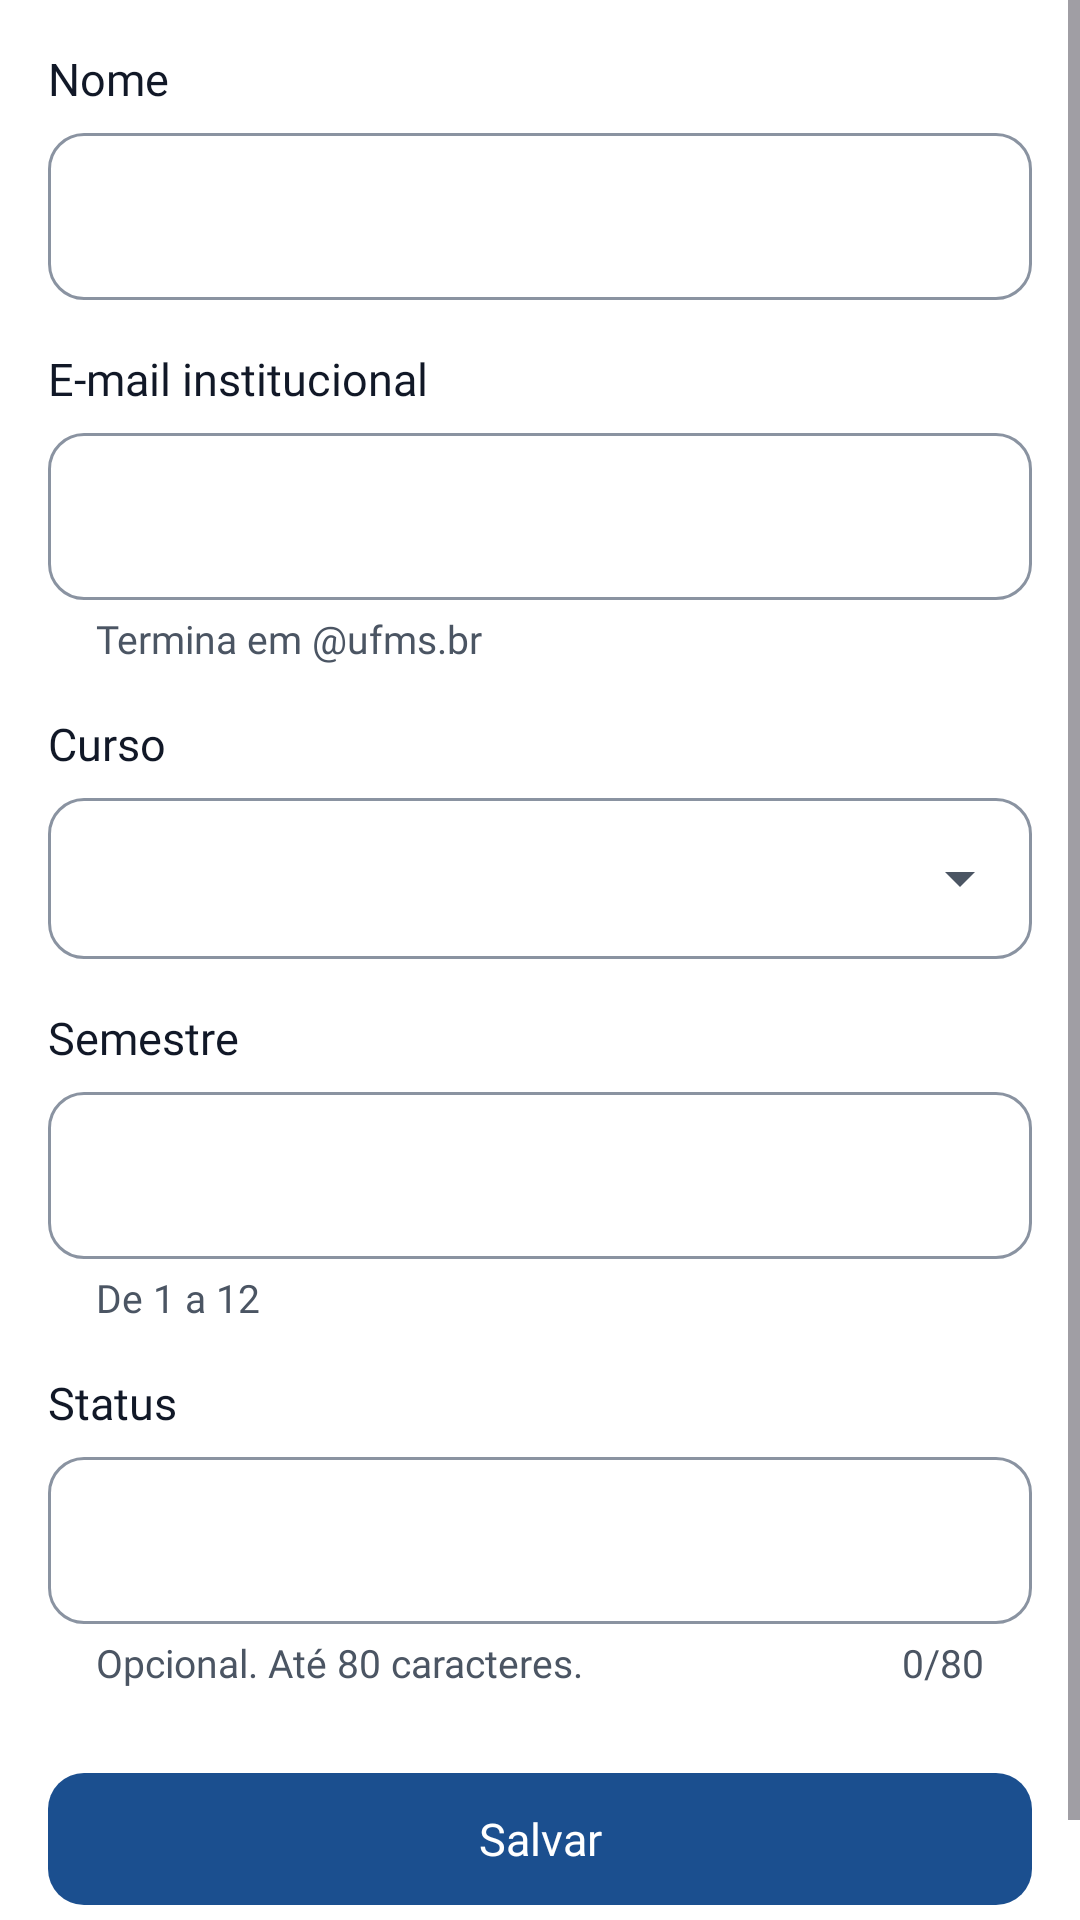

Write the Android layout XML for this screen, with the resource values it uses.
<!-- AndroidManifest.xml: application theme Theme.LeiaUFMS -->
<!-- res/layout/fragment_edit_profile.xml -->
<?xml version="1.0" encoding="utf-8"?>
<ScrollView xmlns:android="http://schemas.android.com/apk/res/android"
    xmlns:app="http://schemas.android.com/apk/res-auto"
    android:id="@+id/scroll"
    android:layout_width="match_parent"
    android:layout_height="match_parent"
    android:defaultFocusHighlightEnabled="false">

        <LinearLayout
            android:layout_width="match_parent"
            android:layout_height="wrap_content"
            android:orientation="vertical"
            android:paddingStart="@dimen/screen_margin"
            android:paddingEnd="@dimen/screen_margin"
            android:paddingBottom="@dimen/space_l">

            <TextView
                android:id="@+id/label_name"
                style="@style/Widget.Leia.FieldLabel"
                android:labelFor="@id/input_name"
                android:text="@string/label_name" />

            <com.google.android.material.textfield.TextInputLayout
                android:id="@+id/layout_name"
                style="@style/Widget.Leia.Field">

                <com.google.android.material.textfield.TextInputEditText
                    android:id="@+id/input_name"
                    style="@style/Widget.Leia.FieldInput"
                    android:autofillHints="name"
                    android:imeOptions="actionNext"
                    android:inputType="textPersonName|textCapWords"
                    android:maxLength="80" />
            </com.google.android.material.textfield.TextInputLayout>

            <TextView
                android:id="@+id/label_email"
                style="@style/Widget.Leia.FieldLabel"
                android:labelFor="@id/input_email"
                android:text="@string/label_email_institutional" />

            <com.google.android.material.textfield.TextInputLayout
                android:id="@+id/layout_email"
                style="@style/Widget.Leia.Field"
                app:helperText="@string/helper_email">

                <com.google.android.material.textfield.TextInputEditText
                    android:id="@+id/input_email"
                    style="@style/Widget.Leia.FieldInput"
                    android:autofillHints="emailAddress"
                    android:imeOptions="actionNext"
                    android:inputType="textEmailAddress|textNoSuggestions"
                    android:maxLength="120" />
            </com.google.android.material.textfield.TextInputLayout>

            <TextView
                android:id="@+id/label_course"
                style="@style/Widget.Leia.FieldLabel"
                android:labelFor="@id/input_course"
                android:text="@string/label_course" />

            
            <com.google.android.material.textfield.TextInputLayout
                android:id="@+id/layout_course"
                style="@style/Widget.Leia.Field.Dropdown">

                <com.google.android.material.textfield.MaterialAutoCompleteTextView
                    android:id="@+id/input_course"
                    style="@style/Widget.Leia.FieldInput.Dropdown"
                    android:completionThreshold="1"
                    android:importantForAutofill="no"
                    android:imeOptions="actionNext"
                    android:inputType="textCapWords"
                    android:maxLength="80" />
            </com.google.android.material.textfield.TextInputLayout>

            <TextView
                android:id="@+id/label_semester"
                style="@style/Widget.Leia.FieldLabel"
                android:labelFor="@id/input_semester"
                android:text="@string/label_semester" />

            <com.google.android.material.textfield.TextInputLayout
                android:id="@+id/layout_semester"
                style="@style/Widget.Leia.Field"
                app:helperText="@string/helper_semester">

                <com.google.android.material.textfield.TextInputEditText
                    android:id="@+id/input_semester"
                    style="@style/Widget.Leia.FieldInput"
                    android:importantForAutofill="no"
                    android:imeOptions="actionNext"
                    android:inputType="number"
                    android:maxLength="2" />
            </com.google.android.material.textfield.TextInputLayout>

            <TextView
                android:id="@+id/label_status"
                style="@style/Widget.Leia.FieldLabel"
                android:labelFor="@id/input_status"
                android:text="@string/label_status" />

            <com.google.android.material.textfield.TextInputLayout
                android:id="@+id/layout_status"
                style="@style/Widget.Leia.Field"
                app:helperText="@string/helper_status"
                app:counterEnabled="true"
                app:counterMaxLength="80">

                <com.google.android.material.textfield.TextInputEditText
                    android:id="@+id/input_status"
                    style="@style/Widget.Leia.FieldInput"
                    android:importantForAutofill="no"
                    android:imeOptions="actionDone"
                    android:inputType="textCapSentences"
                    android:maxLength="80" />
            </com.google.android.material.textfield.TextInputLayout>

            <com.google.android.material.button.MaterialButton
                android:id="@+id/button_save"
                android:layout_width="match_parent"
                android:layout_height="wrap_content"
                android:layout_marginTop="@dimen/space_l"
                android:text="@string/action_save" />

            <com.google.android.material.progressindicator.LinearProgressIndicator
                android:id="@+id/progress"
                android:layout_width="match_parent"
                android:layout_height="wrap_content"
                android:layout_marginTop="@dimen/space_xs"
                android:indeterminate="true"
                android:visibility="invisible" />
        </LinearLayout>
</ScrollView>
<!-- resources referenced by this layout -->
<resources>
  <dimen name="screen_margin">16dp</dimen>
  <dimen name="space_l">24dp</dimen>
  <dimen name="space_xs">8dp</dimen>
  <string name="action_save">Salvar</string>
  <string name="helper_email">Termina em @ufms.br</string>
  <string name="helper_semester">De 1 a 12</string>
  <string name="helper_status">Opcional. Até 80 caracteres.</string>
  <string name="label_course">Curso</string>
  <string name="label_email_institutional">E-mail institucional</string>
  <string name="label_name">Nome</string>
  <string name="label_semester">Semestre</string>
  <string name="label_status">Status</string>
  <style name="Widget.Leia.Field" parent="">
          <item name="android:layout_width">match_parent</item>
          <item name="android:layout_height">wrap_content</item>
          <item name="hintEnabled">false</item>
      </style>
  <style name="Widget.Leia.Field.Dropdown">
          <item name="endIconMode">dropdown_menu</item>
      </style>
  <style name="Theme.LeiaUFMS" parent="Base.Theme.LeiaUFMS" />
  <dimen name="touch_target">48dp</dimen>
  <color name="leia_on_background">#111827</color>
  <dimen name="space_m">16dp</dimen>
  <color name="leia_primary">#1B4F8F</color>
  <color name="leia_on_primary">#FFFFFF</color>
  <color name="leia_primary_container">#E3ECF8</color>
  <color name="leia_on_primary_container">#0D2A4D</color>
  <color name="leia_tertiary">#8A5A12</color>
  <color name="leia_on_tertiary">#FFFFFF</color>
  <color name="leia_tertiary_container">#FDF0D5</color>
  <color name="leia_on_tertiary_container">#3D2A08</color>
  <color name="leia_error">#B42318</color>
  <color name="leia_on_error">#FFFFFF</color>
  <color name="leia_error_container">#FDE3E1</color>
  <color name="leia_on_error_container">#5A0E09</color>
  <color name="leia_background">#FFFFFF</color>
  <color name="leia_surface_container">#F4F6FA</color>
  <color name="leia_on_surface_variant">#4B5563</color>
  <color name="leia_surface">#FFFFFF</color>
  <color name="leia_outline">#8A93A1</color>
  <color name="leia_inverse_primary">#8DB8F2</color>
  <color name="leia_outline_variant">#E5E7EB</color>
  <style name="ShapeAppearance.Leia.Small" parent="ShapeAppearance.Material3.Corner.Small">
          <item name="cornerFamily">rounded</item>
          <item name="cornerSize">@dimen/radius_s</item>
      </style>
  <style name="ShapeAppearance.Leia.Medium" parent="ShapeAppearance.Material3.Corner.Medium">
          <item name="cornerFamily">rounded</item>
          <item name="cornerSize">@dimen/radius_m</item>
      </style>
  <style name="ShapeAppearance.Leia.Large" parent="ShapeAppearance.Material3.Corner.Large">
          <item name="cornerFamily">rounded</item>
          <item name="cornerSize">@dimen/radius_l</item>
      </style>
  <style name="Widget.Leia.Chip" parent="Widget.Material3.Chip.Filter">
          <item name="chipMinTouchTargetSize">@dimen/touch_target</item>
      </style>
  <dimen name="radius_s">8dp</dimen>
  <dimen name="radius_m">12dp</dimen>
  <dimen name="radius_l">16dp</dimen>
  <dimen name="button_height">52dp</dimen>
  <dimen name="radius_button">12dp</dimen>
  <dimen name="elevation_card">2dp</dimen>
  <style name="Widget.Leia.NavIndicator" parent="Widget.Material3.BottomNavigationView.ActiveIndicator">
          <item name="android:color">@color/leia_primary_container</item>
          <item name="android:width">64dp</item>
      </style>
  <style name="TextAppearance.Leia.NavInactive" parent="TextAppearance.Leia.Label">
          <item name="android:textSize">12sp</item>
      </style>
  <dimen name="elevation_hero">6dp</dimen>
  <style name="MaterialAlertDialog.Leia" parent="MaterialAlertDialog.Material3">
          <item name="backgroundTint">@color/leia_surface</item>
          <item name="shapeAppearance">@style/ShapeAppearance.Leia.Large</item>
      </style>
</resources>
